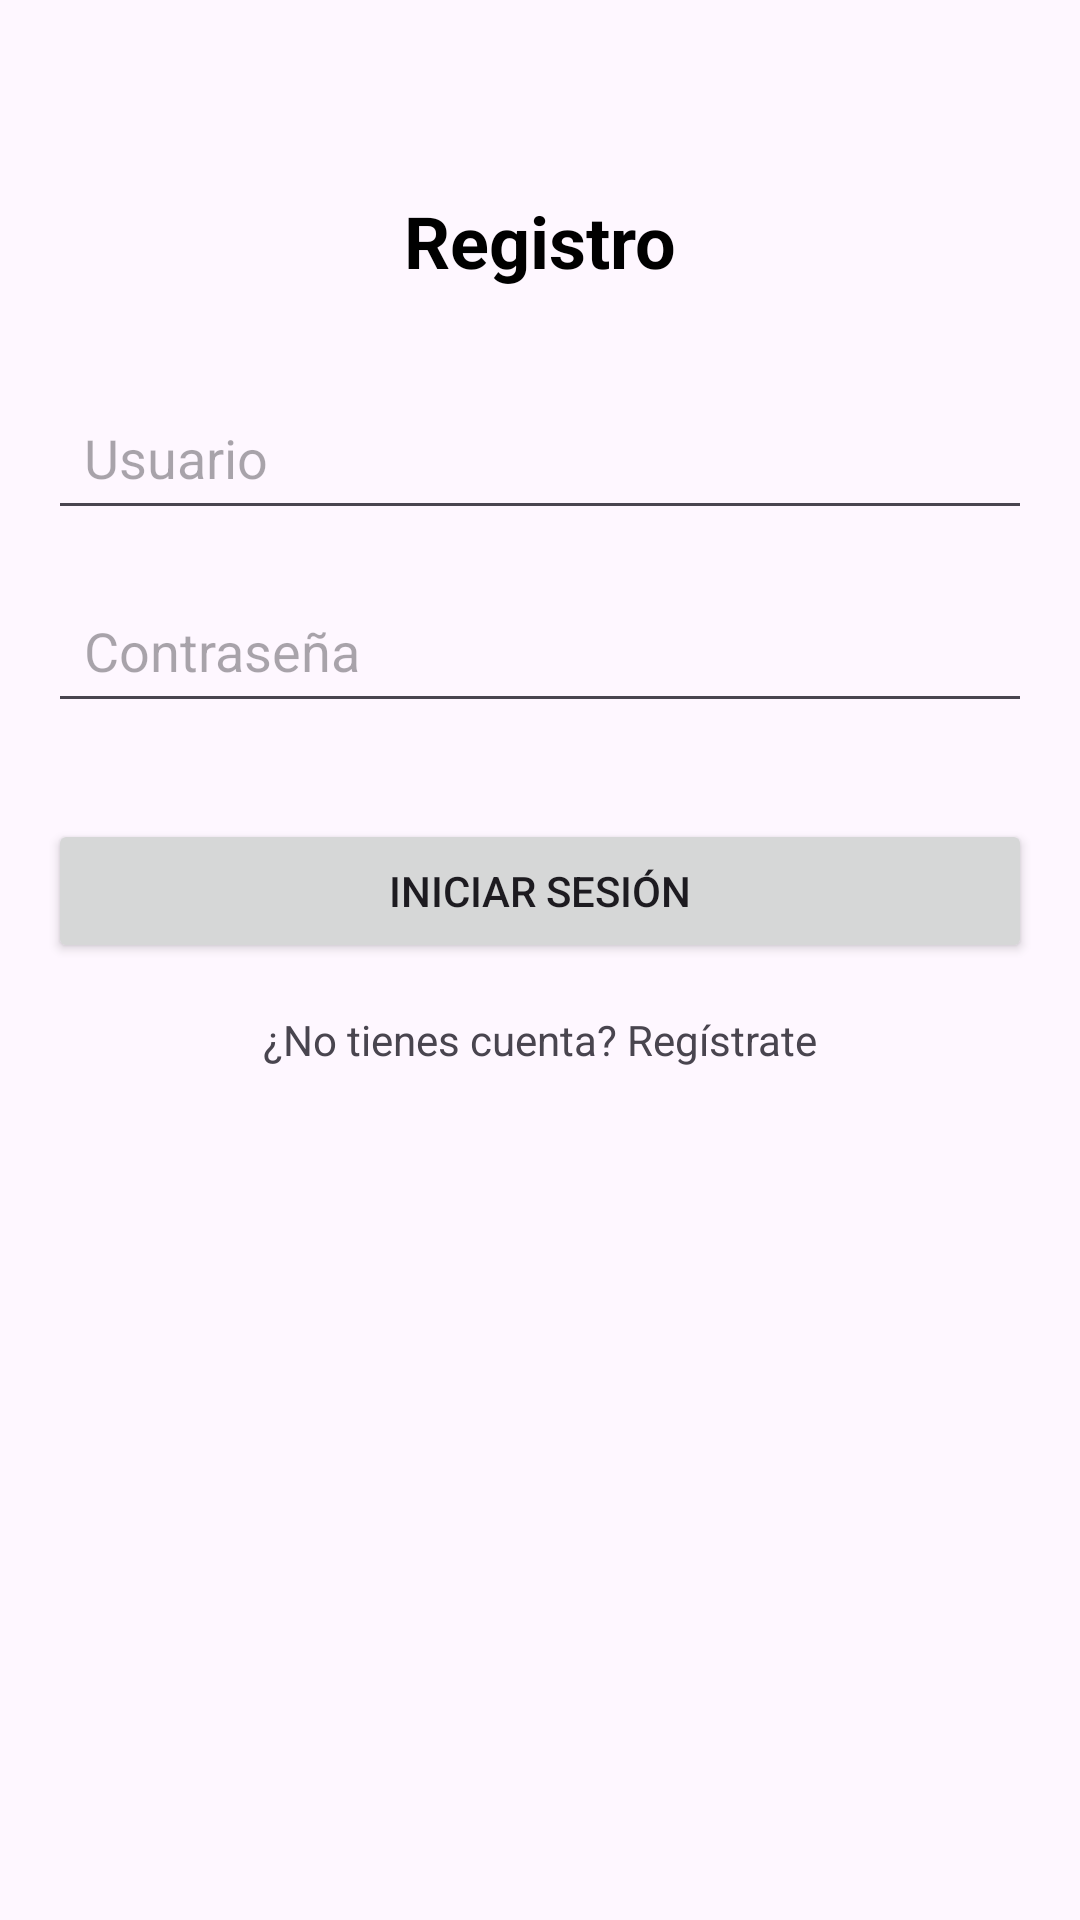

The Android layout XML behind this screen, and the referenced resources:
<!-- AndroidManifest.xml: application theme Theme.IntegradoraIoT -->
<!-- res/layout/login.xml -->
<androidx.constraintlayout.widget.ConstraintLayout
    xmlns:android="http://schemas.android.com/apk/res/android"
    xmlns:app="http://schemas.android.com/apk/res-auto"
    android:layout_width="match_parent"
    android:layout_height="match_parent"
    android:padding="16dp">

    
    <TextView
        android:id="@+id/tvTitle"
        android:layout_width="wrap_content"
        android:layout_height="wrap_content"
        android:text="Registro"
        android:textSize="24sp"
        android:textStyle="bold"
        android:textColor="@color/black"
        app:layout_constraintTop_toTopOf="parent"
        app:layout_constraintStart_toStartOf="parent"
        app:layout_constraintEnd_toEndOf="parent"
        android:layout_marginTop="48dp"/>

    
    <EditText
        android:id="@+id/etUsername"
        android:layout_width="0dp"
        android:layout_height="wrap_content"
        android:hint="Usuario"
        android:inputType="text"
        android:padding="12dp"
        app:layout_constraintTop_toBottomOf="@id/tvTitle"
        app:layout_constraintStart_toStartOf="parent"
        app:layout_constraintEnd_toEndOf="parent"
        android:layout_marginTop="32dp"/>

    
    <EditText
        android:id="@+id/etPassword"
        android:layout_width="0dp"
        android:layout_height="wrap_content"
        android:hint="Contraseña"
        android:inputType="textPassword"
        android:padding="12dp"
        app:layout_constraintTop_toBottomOf="@id/etUsername"
        app:layout_constraintStart_toStartOf="parent"
        app:layout_constraintEnd_toEndOf="parent"
        android:layout_marginTop="16dp"/>


    
    <Button
        android:id="@+id/btnLogin"
        android:layout_width="0dp"
        android:layout_height="wrap_content"
        android:text="Iniciar Sesión"
        android:padding="12dp"
        app:layout_constraintTop_toBottomOf="@id/etPassword"
        app:layout_constraintStart_toStartOf="parent"
        app:layout_constraintEnd_toEndOf="parent"
        android:layout_marginTop="32dp"/>

    
    <TextView
        android:id="@+id/tvRegister"
        android:layout_width="wrap_content"
        android:layout_height="wrap_content"
        android:text="¿No tienes cuenta? Regístrate"
        android:textColor="@color/blue"
        android:textSize="14sp"
        app:layout_constraintTop_toBottomOf="@id/btnLogin"
        app:layout_constraintStart_toStartOf="parent"
        app:layout_constraintEnd_toEndOf="parent"
        android:layout_marginTop="16dp"/>

</androidx.constraintlayout.widget.ConstraintLayout>
<!-- resources referenced by this layout -->
<resources>
  <color name="black">#FF000000</color>
  <style name="Theme.IntegradoraIoT" parent="Base.Theme.IntegradoraIoT" />
  <style name="Base.Theme.IntegradoraIoT" parent="Theme.Material3.DayNight.NoActionBar">
          
          
      </style>
</resources>
